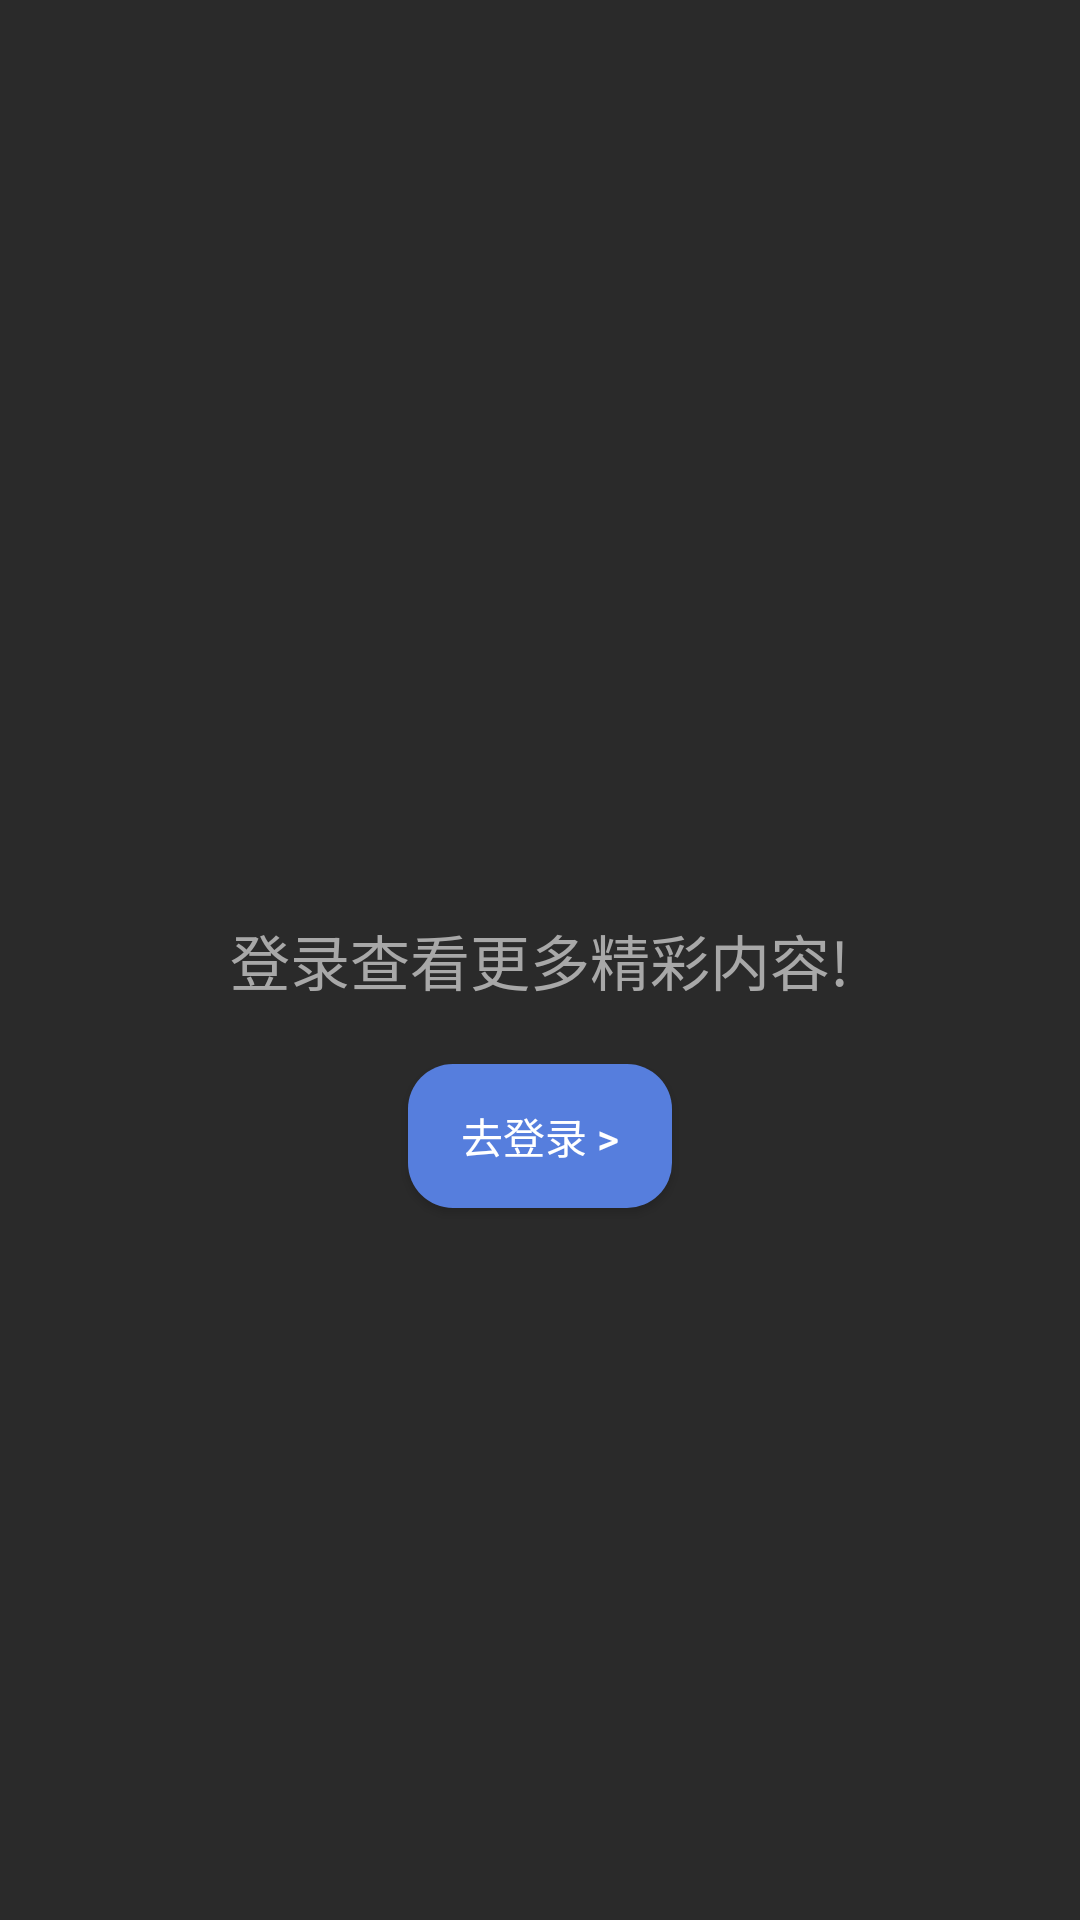

Android layout source for this screen:
<!-- AndroidManifest.xml: application theme AppTheme -->
<!-- res/layout/login.xml -->
<?xml version="1.0" encoding="utf-8"?>
<RelativeLayout
    android:background="@color/color1"
    xmlns:android="http://schemas.android.com/apk/res/android" android:layout_width="match_parent"
    android:layout_height="match_parent">

    <TextView
        android:id="@+id/login_title"
        android:layout_width="wrap_content"
        android:layout_height="wrap_content"
        android:text="登录查看更多精彩内容!"
        android:textColor="@color/color2"
        android:textSize="20dp"
        android:layout_centerHorizontal="true"
        android:layout_centerVertical="true"

        />

    <Button
        android:id="@+id/login_tologininfo"
        android:layout_width="wrap_content"
        android:layout_height="wrap_content"
        android:background="@drawable/loginbtn_shape"
        android:textColor="#ffffff"
        android:text="去登录 >"
        android:layout_below="@+id/login_title"
        android:layout_centerHorizontal="true"
        android:layout_marginTop="20dp"
        />
</RelativeLayout>
<!-- resources referenced by this layout -->
<resources>
  <color name="color1">#2a2a2a</color>
  <color name="color2">#a8a8a8</color>
  <!-- drawable loginbtn_shape (drawable) -->
  <?xml version="1.0" encoding="utf-8"?>
  <shape xmlns:android="http://schemas.android.com/apk/res/android">
  
      <solid android:color="@color/logincolor"></solid>
      <corners
          android:radius="15dp"
          >
  
      </corners>
  </shape>
  <style name="AppTheme" parent="Theme.AppCompat.Light.NoActionBar">
          
          <item name="colorPrimary">@color/colorPrimary</item>
          <item name="colorPrimaryDark">@color/colorPrimaryDark</item>
          <item name="colorAccent">@color/colorAccent</item>
          <item name="actionSheetStyle">@style/ActionSheetStyleiOS7</item>
      </style>
  <color name="logincolor">#567EDD</color>
  <color name="colorPrimary">#008577</color>
  <color name="colorPrimaryDark">#00574B</color>
  <color name="colorAccent">#D81B60</color>
  <style name="ActionSheetStyleiOS7">
          <item name="actionSheetBackground">@android:color/transparent</item>
          <item name="cancelButtonBackground">@drawable/slt_as_ios7_cancel_bt</item>
          <item name="otherButtonTopBackground">@drawable/slt_as_ios7_other_bt_top</item>
          <item name="otherButtonMiddleBackground">@drawable/slt_as_ios7_other_bt_middle</item>
          <item name="otherButtonBottomBackground">@drawable/slt_as_ios7_other_bt_bottom</item>
          <item name="otherButtonSingleBackground">@drawable/slt_as_ios7_other_bt_single</item>
          <item name="cancelButtonTextColor">#1E82FF</item>
          <item name="otherButtonTextColor">#1E82FF</item>
          <item name="actionSheetPadding">10dp</item>
          <item name="otherButtonSpacing">0dp</item>
          <item name="cancelButtonMarginTop">10dp</item>
          <item name="actionSheetTextSize">12sp</item>
      </style>
</resources>
